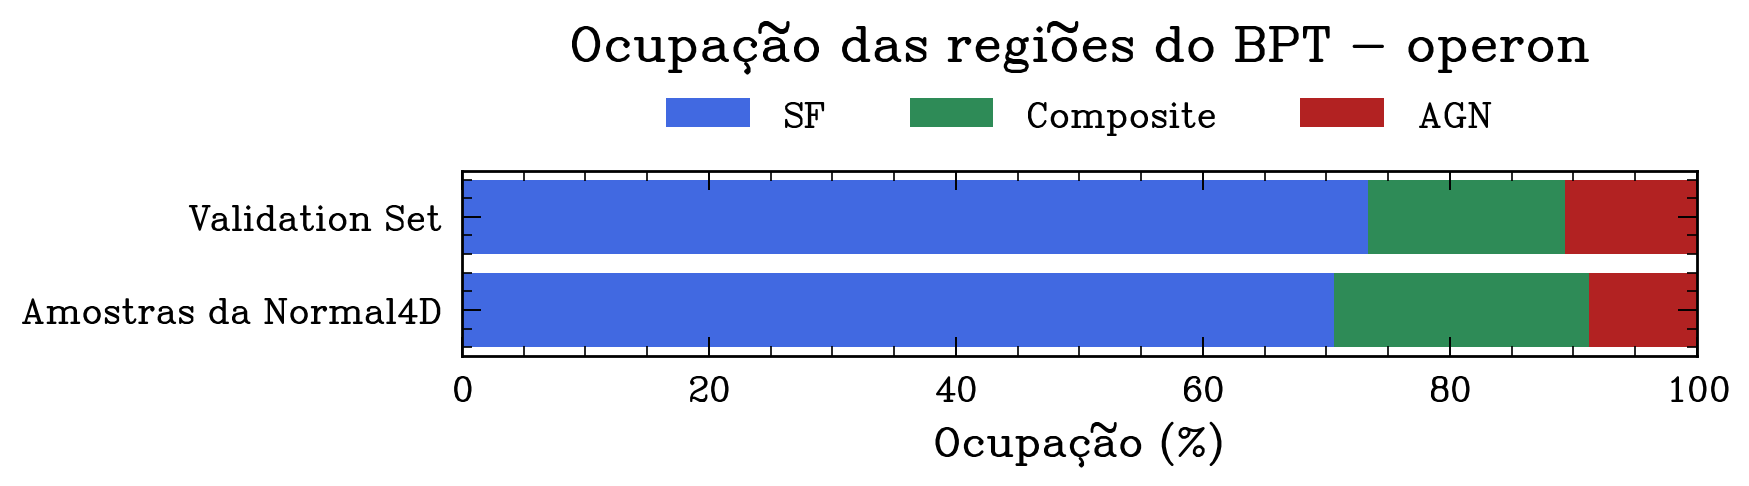

The file beside this chart, header and first rows:
conjunto, SF, Composite, AGN
Validation Set, 73.35, 16.01, 10.65
Amostras da Normal4D, 70.61, 20.62, 8.774
